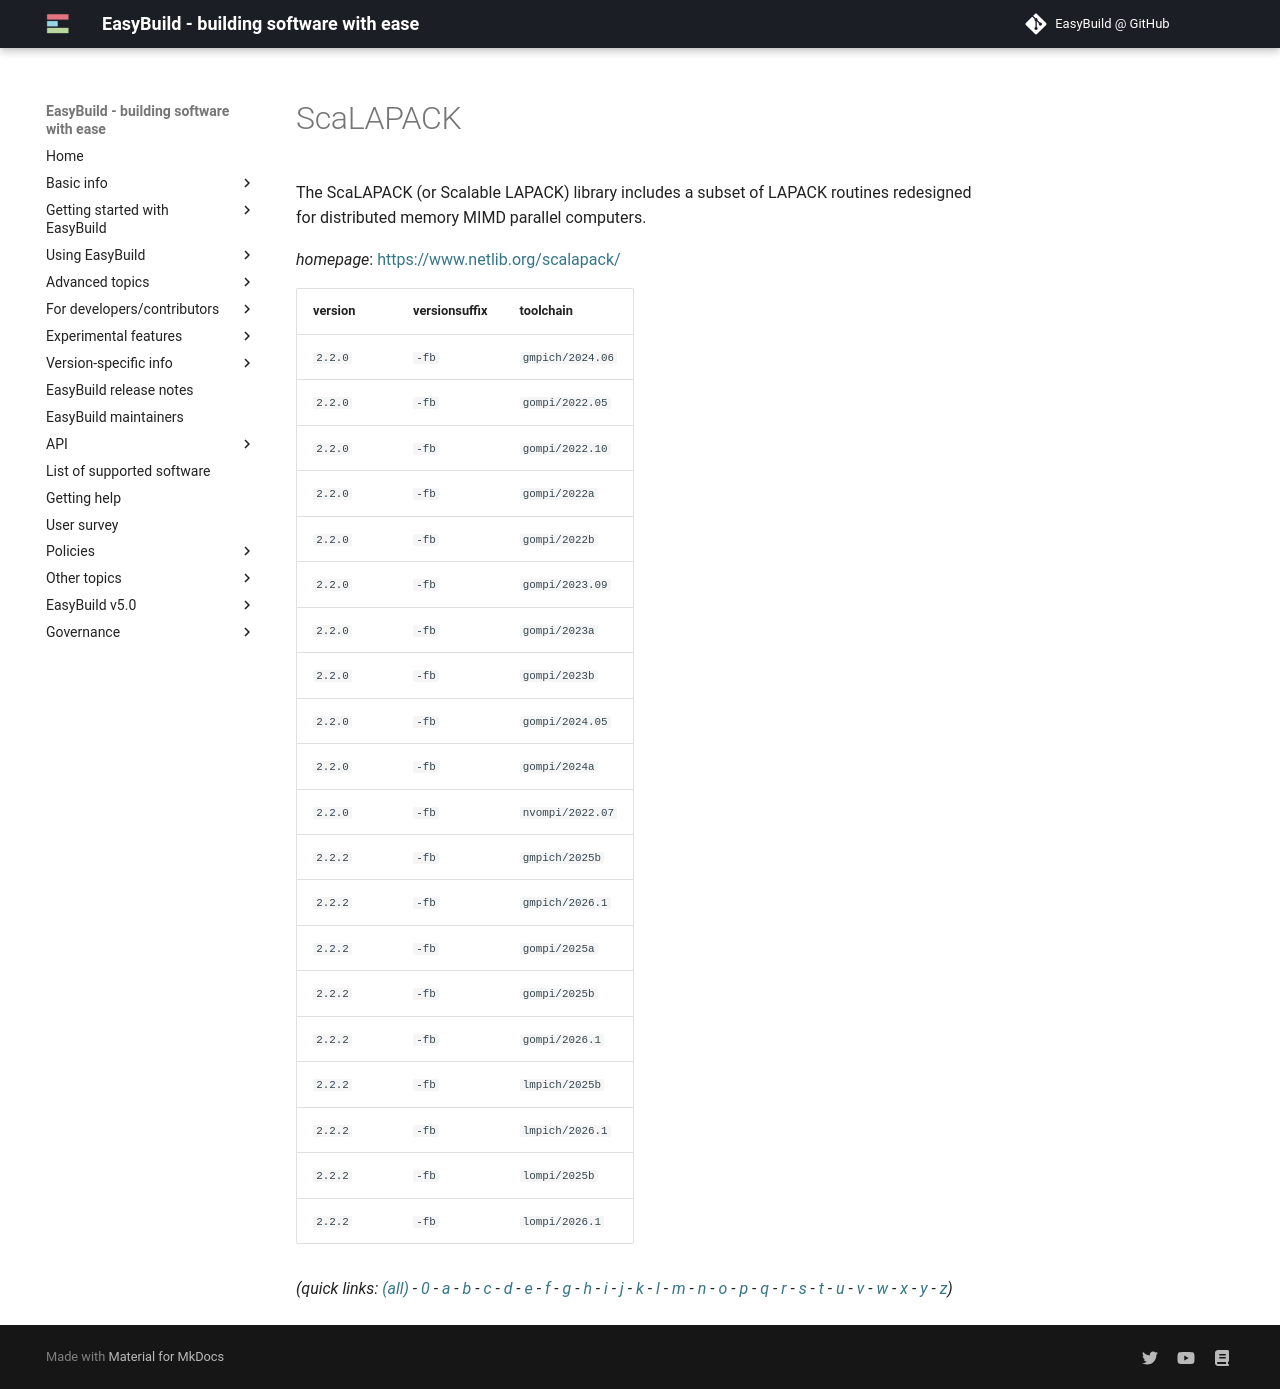

repository: easybuilders/easybuild-docs · page: version-specific/supported-software/s/ScaLAPACK/index.html · generator: mkdocs

---
search:
  boost: 0.5
---
# ScaLAPACK

The ScaLAPACK (or Scalable LAPACK) library includes a subset of LAPACK routines  redesigned for distributed memory MIMD parallel computers.

*homepage*: <https://www.netlib.org/scalapack/>

version | versionsuffix | toolchain
--------|---------------|----------
``2.2.0`` | ``-fb`` | ``gmpich/2024.06``
``2.2.0`` | ``-fb`` | ``gompi/2022.05``
``2.2.0`` | ``-fb`` | ``gompi/2022.10``
``2.2.0`` | ``-fb`` | ``gompi/2022a``
``2.2.0`` | ``-fb`` | ``gompi/2022b``
``2.2.0`` | ``-fb`` | ``gompi/2023.09``
``2.2.0`` | ``-fb`` | ``gompi/2023a``
``2.2.0`` | ``-fb`` | ``gompi/2023b``
``2.2.0`` | ``-fb`` | ``gompi/2024.05``
``2.2.0`` | ``-fb`` | ``gompi/2024a``
``2.2.0`` | ``-fb`` | ``nvompi/2022.07``
``2.2.2`` | ``-fb`` | ``gmpich/2025b``
``2.2.2`` | ``-fb`` | ``gmpich/2026.1``
``2.2.2`` | ``-fb`` | ``gompi/2025a``
``2.2.2`` | ``-fb`` | ``gompi/2025b``
``2.2.2`` | ``-fb`` | ``gompi/2026.1``
``2.2.2`` | ``-fb`` | ``lmpich/2025b``
``2.2.2`` | ``-fb`` | ``lmpich/2026.1``
``2.2.2`` | ``-fb`` | ``lompi/2025b``
``2.2.2`` | ``-fb`` | ``lompi/2026.1``


*(quick links: [(all)](../index.md) - [0](../0/index.md) - [a](../a/index.md) - [b](../b/index.md) - [c](../c/index.md) - [d](../d/index.md) - [e](../e/index.md) - [f](../f/index.md) - [g](../g/index.md) - [h](../h/index.md) - [i](../i/index.md) - [j](../j/index.md) - [k](../k/index.md) - [l](../l/index.md) - [m](../m/index.md) - [n](../n/index.md) - [o](../o/index.md) - [p](../p/index.md) - [q](../q/index.md) - [r](../r/index.md) - [s](../s/index.md) - [t](../t/index.md) - [u](../u/index.md) - [v](../v/index.md) - [w](../w/index.md) - [x](../x/index.md) - [y](../y/index.md) - [z](../z/index.md))*
